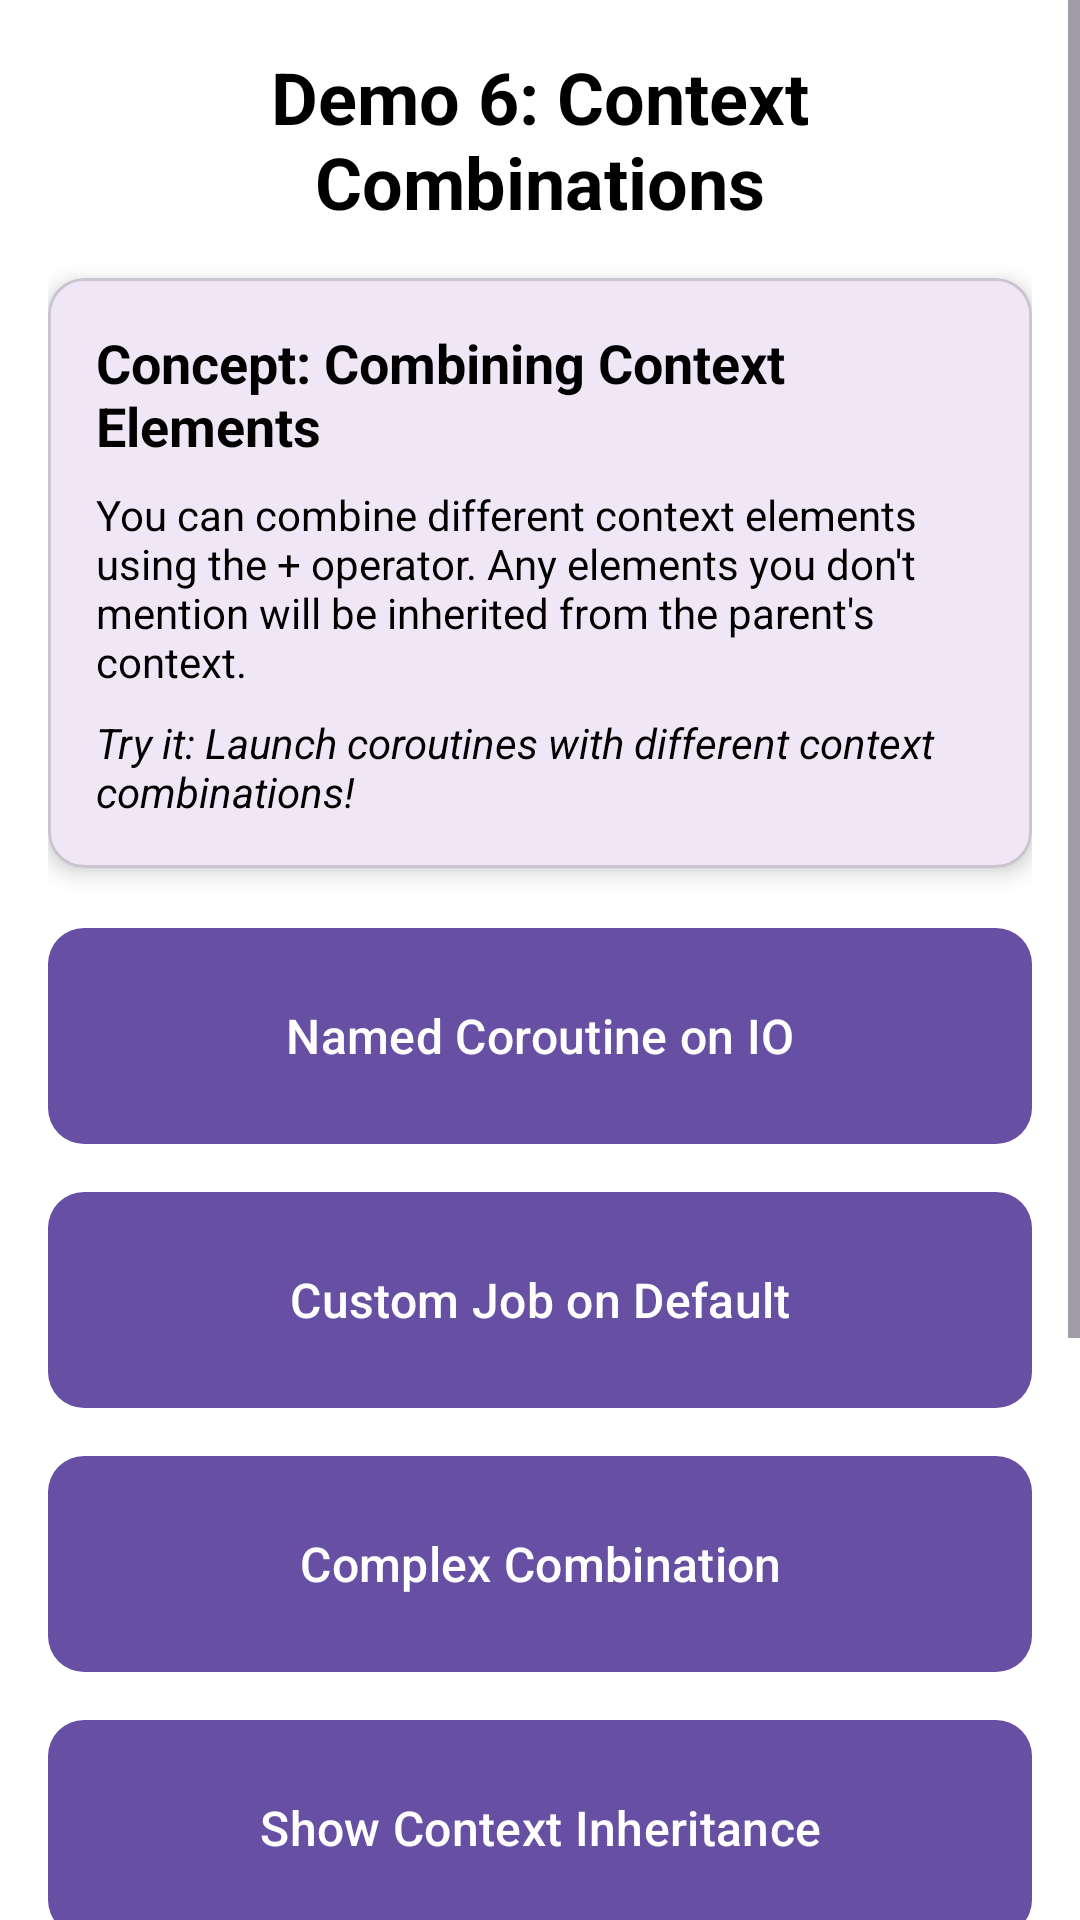

Produce the Android XML layout that renders to this screen, including the resource entries it uses.
<!-- AndroidManifest.xml: application theme Theme.BaseDemoApp -->
<!-- res/layout/fragment_context_combination.xml -->
<?xml version="1.0" encoding="utf-8"?>
<ScrollView xmlns:android="http://schemas.android.com/apk/res/android"
    xmlns:app="http://schemas.android.com/apk/res-auto"
    android:layout_width="match_parent"
    android:layout_height="match_parent"
    android:background="@color/white">

    <LinearLayout
        android:layout_width="match_parent"
        android:layout_height="wrap_content"
        android:orientation="vertical"
        android:padding="16dp">

        <TextView
            android:layout_width="match_parent"
            android:layout_height="wrap_content"
            android:layout_marginBottom="16dp"
            android:text="Demo 6: Context Combinations"
            android:textAlignment="center"
            android:textSize="24sp"
            android:textStyle="bold"
            android:textColor="@color/black" />

        <com.google.android.material.card.MaterialCardView
            android:layout_width="match_parent"
            android:layout_height="wrap_content"
            android:layout_marginBottom="16dp"
            app:cardCornerRadius="12dp"
            app:cardElevation="4dp">

            <LinearLayout
                android:layout_width="match_parent"
                android:layout_height="wrap_content"
                android:orientation="vertical"
                android:padding="16dp">

                <TextView
                    android:layout_width="match_parent"
                    android:layout_height="wrap_content"
                    android:text="Concept: Combining Context Elements"
                    android:textSize="18sp"
                    android:textStyle="bold"
                    android:textColor="@color/black" />

                <TextView
                    android:layout_width="match_parent"
                    android:layout_height="wrap_content"
                    android:layout_marginTop="8dp"
                    android:text="You can combine different context elements using the + operator. Any elements you don't mention will be inherited from the parent's context."
                    android:textSize="14sp"
                    android:textColor="@color/black" />

                <TextView
                    android:layout_width="match_parent"
                    android:layout_height="wrap_content"
                    android:layout_marginTop="8dp"
                    android:text="Try it: Launch coroutines with different context combinations!"
                    android:textSize="14sp"
                    android:textStyle="italic"
                    android:textColor="@color/black" />
            </LinearLayout>
        </com.google.android.material.card.MaterialCardView>

        <com.google.android.material.button.MaterialButton
            android:id="@+id/btn_named_io_coroutine"
            android:layout_width="match_parent"
            android:layout_height="80dp"
            android:layout_marginBottom="8dp"
            android:text="Named Coroutine on IO"
            android:textSize="16sp"
            app:cornerRadius="12dp" />

        <com.google.android.material.button.MaterialButton
            android:id="@+id/btn_custom_job_default"
            android:layout_width="match_parent"
            android:layout_height="80dp"
            android:layout_marginBottom="8dp"
            android:text="Custom Job on Default"
            android:textSize="16sp"
            app:cornerRadius="12dp" />

        <com.google.android.material.button.MaterialButton
            android:id="@+id/btn_complex_combination"
            android:layout_width="match_parent"
            android:layout_height="80dp"
            android:layout_marginBottom="8dp"
            android:text="Complex Combination"
            android:textSize="16sp"
            app:cornerRadius="12dp" />

        <com.google.android.material.button.MaterialButton
            android:id="@+id/btn_show_inheritance"
            android:layout_width="match_parent"
            android:layout_height="80dp"
            android:layout_marginBottom="16dp"
            android:text="Show Context Inheritance"
            android:textSize="16sp"
            app:cornerRadius="12dp" />

        <TextView
            android:id="@+id/tv_combination_output"
            android:layout_width="match_parent"
            android:layout_height="wrap_content"
            android:layout_marginBottom="16dp"
            android:text="Context combination information will appear here..."
            android:textAlignment="center"
            android:textSize="14sp"
            android:textColor="@color/black"
            android:background="#F5F5F5"
            android:padding="12dp"
            android:fontFamily="monospace" />

        <com.google.android.material.card.MaterialCardView
            android:layout_width="match_parent"
            android:layout_height="wrap_content"
            app:cardCornerRadius="12dp"
            app:cardElevation="4dp">

            <LinearLayout
                android:layout_width="match_parent"
                android:layout_height="wrap_content"
                android:orientation="vertical"
                android:padding="16dp">

                <TextView
                    android:layout_width="match_parent"
                    android:layout_height="wrap_content"
                    android:text="Code Explanation"
                    android:textSize="16sp"
                    android:textStyle="bold"
                    android:textColor="@color/black" />

                <TextView
                    android:layout_width="match_parent"
                    android:layout_height="wrap_content"
                    android:layout_marginTop="8dp"
                    android:text='• Dispatchers.IO + CoroutineName(\"boo\") + Job()\n• Combines dispatcher, name, and custom job\n• Unmentioned elements inherited from parent\n• launch(context) &#123; &#125; uses combined context\n• Demonstrates flexible context composition'
                    android:textSize="12sp"
                    android:textColor="@color/black"
                    android:fontFamily="monospace" />
            </LinearLayout>
        </com.google.android.material.card.MaterialCardView>

    </LinearLayout>
</ScrollView>
<!-- resources referenced by this layout -->
<resources>
  <style name="Theme.BaseDemoApp" parent="Base.Theme.BaseDemoApp" />
  <style name="Base.Theme.BaseDemoApp" parent="Theme.Material3.DayNight.NoActionBar">
          
          
      </style>
  <!-- not gathered from this repository: default colours our renderer supplied (Android Studio template values) -->
  <color name="black">#FF000000</color>
  <color name="white">#FFFFFFFF</color>
</resources>
